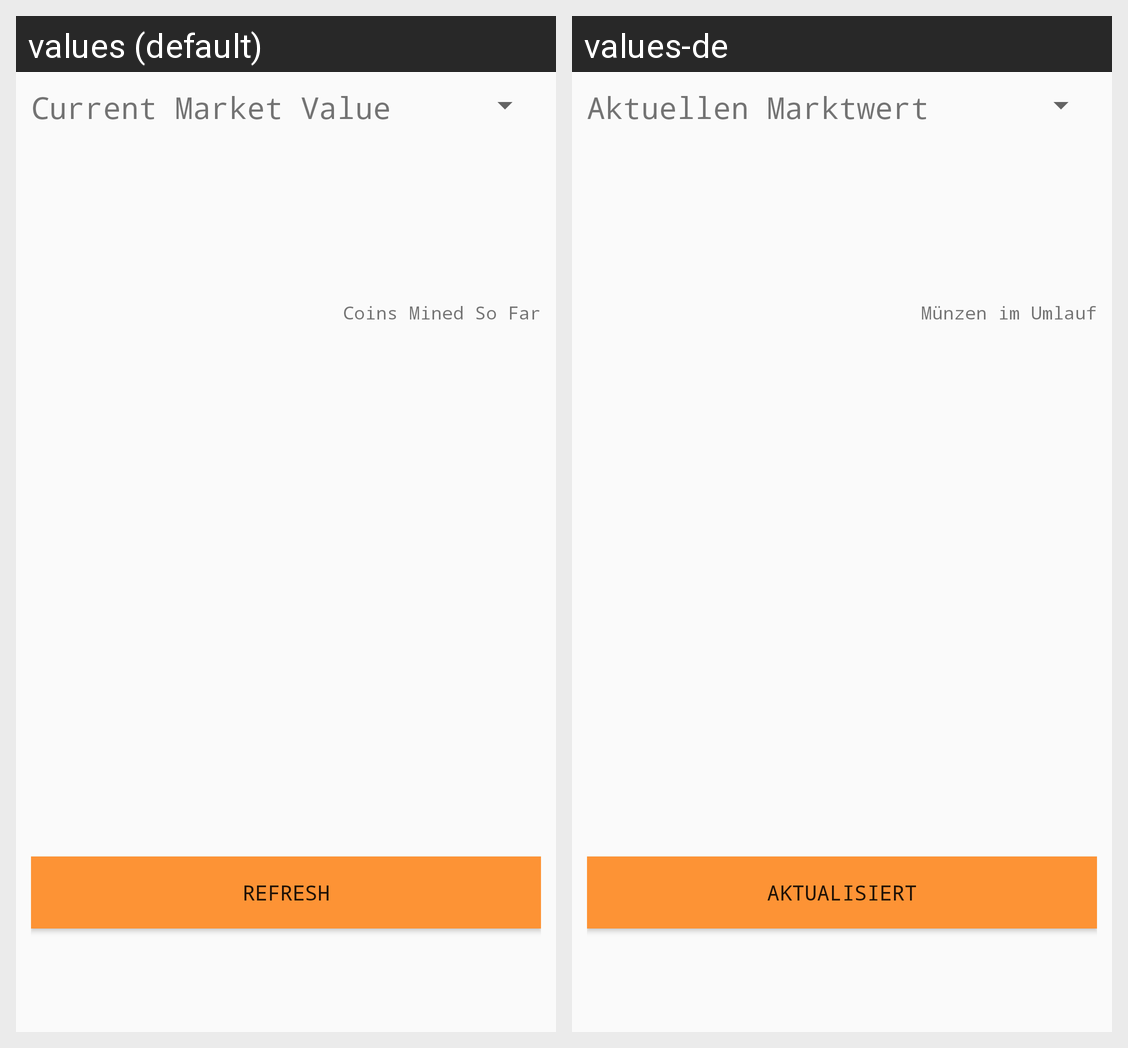

The Android screen above is rendered under two locales of the same app. Produce the string resources it draws, with the default and per-locale values.
Android screen res/layout/fragment_ticker.xml rendered under 2 locales, left to right: values (default), values-de. Device: Nexus 5 (rendered at 1080×1920; each locale shown at half size, 540×960, under a caption strip naming it); theme AppTheme.
Strings drawn on this screen, with the default value and each locale's value (text and hints the layout hard-codes, and strings that could not be matched under every locale, appear in the picture but are not listed):

current_value_text
  values: Current Market Value
  values-de: Aktuellen Marktwert

coins_total_label
  values: Coins Mined So Far
  values-de: Münzen im Umlauf

refresh_button
  values: Refresh
  values-de: Aktualisiert
